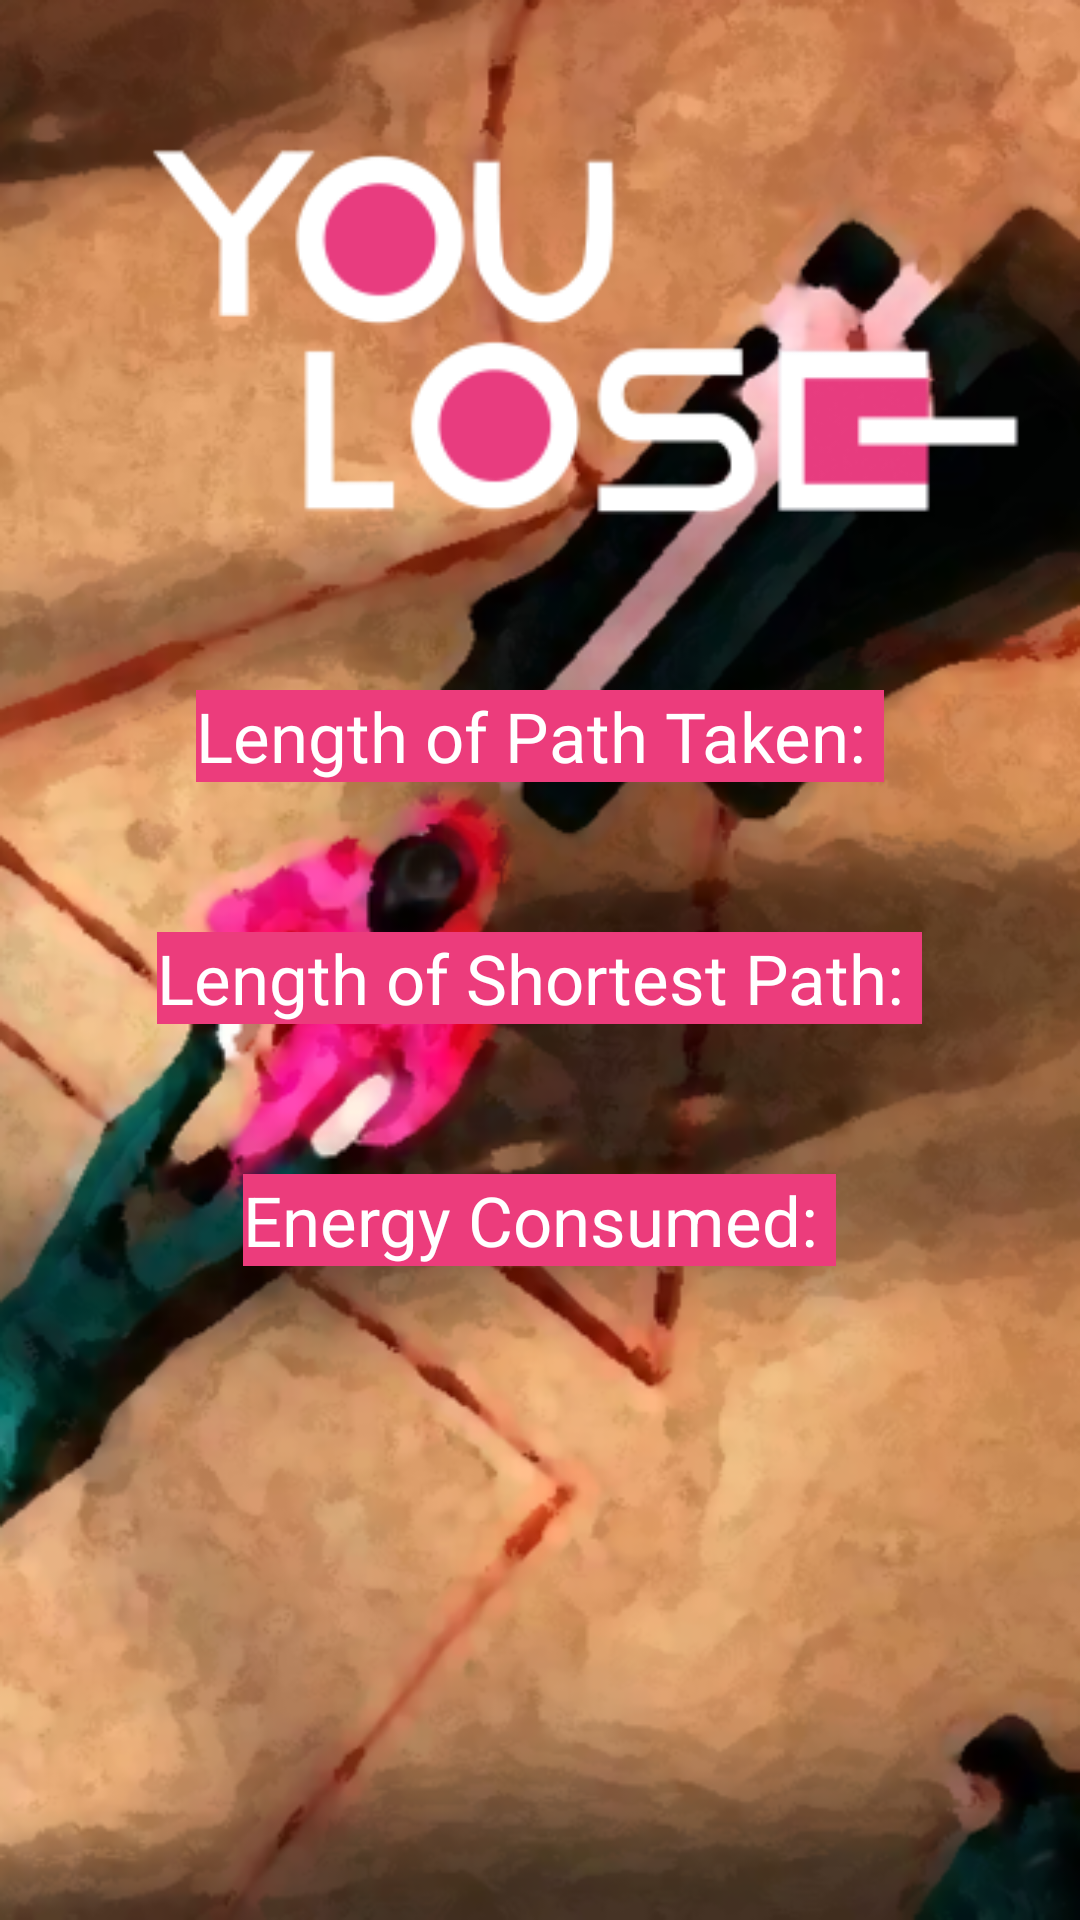

Produce the Android XML layout that renders to this screen, including the resource entries it uses.
<!-- AndroidManifest.xml: application theme Theme.AMazeByDavidNi -->
<!-- res/layout/activity_losing.xml -->
<?xml version="1.0" encoding="utf-8"?>
<LinearLayout xmlns:android="http://schemas.android.com/apk/res/android"
    xmlns:app="http://schemas.android.com/apk/res-auto"
    xmlns:tools="http://schemas.android.com/tools"
    android:layout_width="match_parent"
    android:layout_height="match_parent"
    android:orientation="vertical"
    android:background ="@drawable/losescreen"
    tools:context=".LosingActivity">

    <TextView
        android:layout_width="wrap_content"
        android:layout_height="wrap_content"
        android:text="Length of Path Taken: "
        android:layout_gravity = "center"
        android:layout_marginTop = "230dp"
        android:textColor = "@color/white"
        android:background="@color/squidPink"
        android:textSize = "23sp"
        android:id = "@+id/lPathLengthText"
        />

    <TextView
        android:layout_width="wrap_content"
        android:layout_height="wrap_content"
        android:text="Length of Shortest Path: "
        android:layout_gravity = "center"
        android:layout_marginTop = "50dp"
        android:textColor = "@color/white"
        android:background="@color/squidPink"
        android:textSize = "23sp"
        android:id = "@+id/lShortestPathText"
        />

    <TextView
        android:layout_width="wrap_content"
        android:layout_height="wrap_content"
        android:text="Energy Consumed: "
        android:layout_gravity = "center"
        android:layout_marginTop = "50dp"
        android:textColor = "@color/white"
        android:background="@color/squidPink"
        android:textSize = "23sp"
        android:id = "@+id/lEnergyConsumptionText"
        />

</LinearLayout>
<!-- resources referenced by this layout -->
<resources>
  <color name="squidPink">#ec3c7c</color>
  <color name="white">#FFFFFFFF</color>
  <!-- drawable losescreen: png bitmap (drawable, 323724 bytes) -->
  <style name="Theme.AMazeByDavidNi" parent="Theme.MaterialComponents.DayNight.DarkActionBar">
          
          <item name="colorPrimary">@color/purple_500</item>
          <item name="colorPrimaryVariant">@color/purple_700</item>
          <item name="colorOnPrimary">@color/white</item>
          
          <item name="colorSecondary">@color/teal_200</item>
          <item name="colorSecondaryVariant">@color/teal_700</item>
          <item name="colorOnSecondary">@color/black</item>
          
          <item name="android:statusBarColor" tools:targetApi="l">?attr/colorPrimaryVariant</item>
          
      </style>
  <color name="purple_500">#FF6200EE</color>
  <color name="purple_700">#FF3700B3</color>
  <color name="teal_200">#FF03DAC5</color>
  <color name="teal_700">#FF018786</color>
  <color name="black">#FF000000</color>
</resources>
